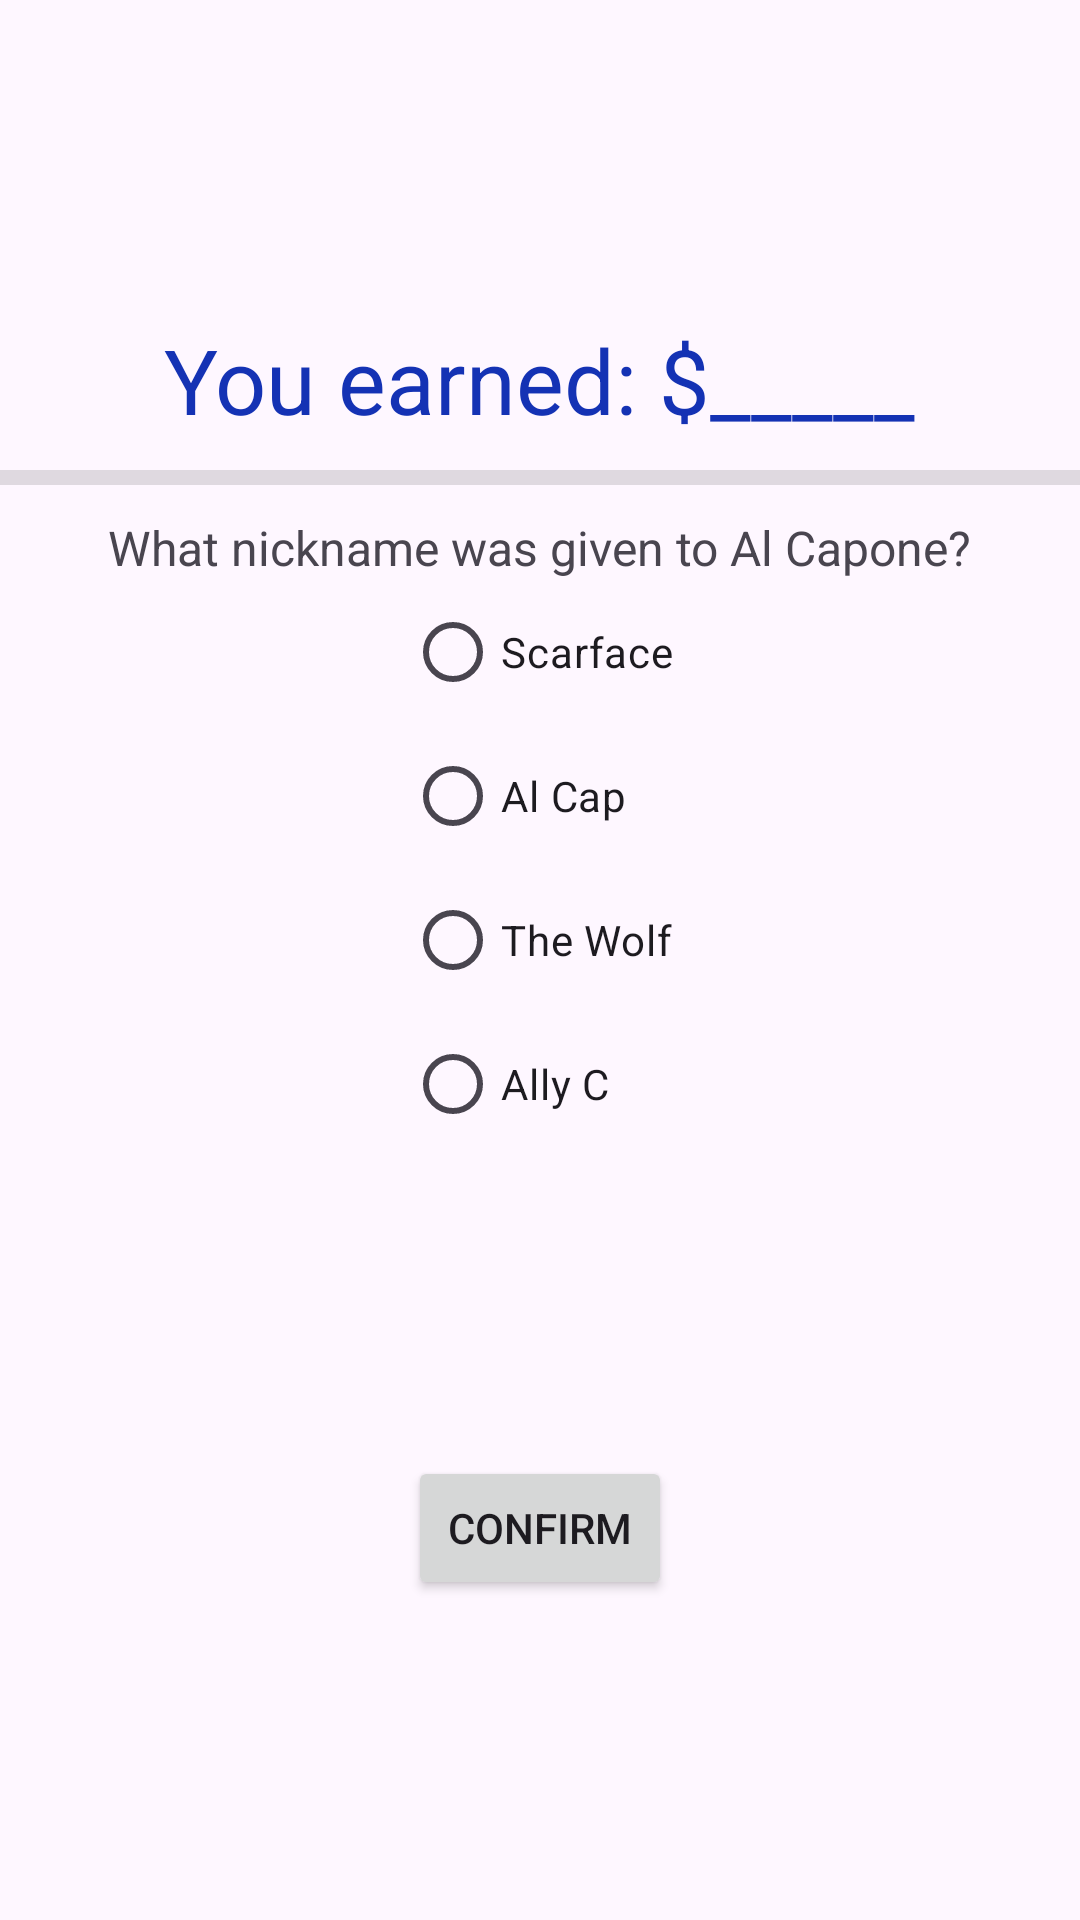

Produce the Android XML layout that renders to this screen, including the resource entries it uses.
<!-- AndroidManifest.xml: application theme Theme.BSC421_Homework5 -->
<!-- res/layout/activity_question4.xml -->
<?xml version="1.0" encoding="utf-8"?>
<LinearLayout xmlns:android="http://schemas.android.com/apk/res/android"
    xmlns:app="http://schemas.android.com/apk/res-auto"
    xmlns:tools="http://schemas.android.com/tools"
    android:layout_width="match_parent"
    android:layout_height="match_parent"
    android:orientation="vertical"
    android:gravity="center"
    tools:context=".Question4">
    <TextView
        android:id="@+id/total"
        android:layout_width="wrap_content"
        android:layout_height="wrap_content"
        android:textColor="@color/blue"
        android:textSize="30sp"
        android:text="You earned: $_____" />

    <View
        android:id="@+id/divider"
        android:layout_width="match_parent"
        android:layout_marginTop="10dp"
        android:layout_marginBottom="10dp"
        android:layout_height="5dp"
        android:background="?android:attr/listDivider" />

    <TextView
        android:id="@+id/question"
        android:layout_width="wrap_content"
        android:layout_height="wrap_content"
        android:textSize="16sp"
        android:textAlignment="center"
        android:text="@string/question_4" />

    <RadioGroup
        android:layout_width="wrap_content"
        android:id="@+id/answer_group"
        android:layout_height="wrap_content" >

        <RadioButton
            android:id="@+id/option1"
            android:layout_width="match_parent"
            android:layout_height="wrap_content"
            android:text="Scarface" />

        <RadioButton
            android:id="@+id/option2"
            android:layout_width="match_parent"
            android:layout_height="wrap_content"
            android:text="Al Cap" />

        <RadioButton
            android:id="@+id/option3"
            android:layout_width="match_parent"
            android:layout_height="wrap_content"
            android:text="The Wolf" />

        <RadioButton
            android:id="@+id/option4"
            android:layout_width="match_parent"
            android:layout_height="wrap_content"
            android:text="Ally C" />
    </RadioGroup>

    <Button
        android:id="@+id/confirm"
        android:layout_width="wrap_content"
        android:layout_marginTop="100dp"
        android:layout_height="wrap_content"
        android:text="Confirm" />

</LinearLayout>
<!-- resources referenced by this layout -->
<resources>
  <color name="blue">#1432B4</color>
  <string name="question_4">What nickname was given to Al Capone?</string>
  <style name="Theme.BSC421_Homework5" parent="Base.Theme.BSC421_Homework5" />
  <style name="Base.Theme.BSC421_Homework5" parent="Theme.Material3.DayNight.NoActionBar">
          
          
      </style>
</resources>
